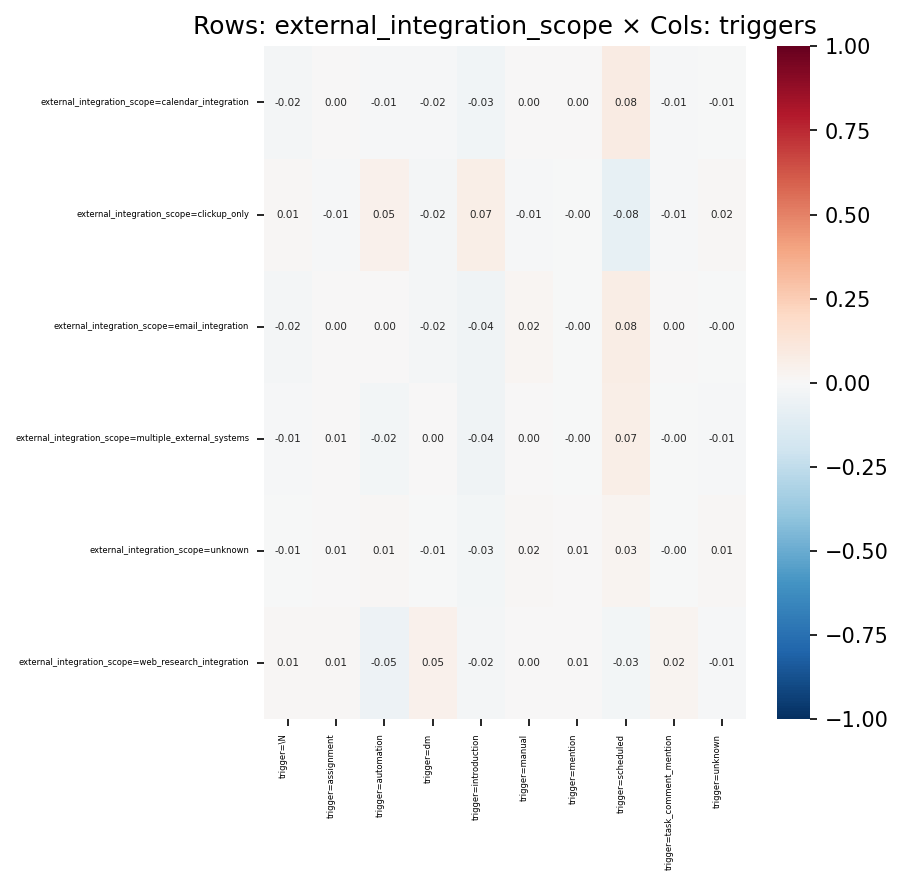

The file beside this chart, header and first rows:
, trigger=\N, trigger=assignment, trigger=automation, trigger=dm, trigger=introduction, trigger=manual, trigger=mention, trigger=scheduled, trigger=task_comment_mention, trigger=unknown
external_integration_scope=calendar_inte…, -0.01881, 0.001892, -0.01088, -0.01543, -0.03401, 0.0016, 0.0003366, 0.08238, -0.01277, -0.007774
external_integration_scope=clickup_only, 0.01144, -0.01418, 0.04729, -0.02089, 0.0654, -0.01388, -0.003476, -0.07943, -0.01327, 0.01544
external_integration_scope=email_integra…, -0.01601, 0.001305, 0.002426, -0.02235, -0.03914, 0.01927, -0.004753, 0.07755, 0.001586, -0.003396
external_integration_scope=multiple_exte…, -0.009582, 0.006595, -0.02401, 0.0003173, -0.0411, 0.001886, -0.0008864, 0.06823, -0.00254, -0.009536
external_integration_scope=unknown, -0.007563, 0.006419, 0.009105, -0.007292, -0.0267, 0.01562, 0.006335, 0.02912, -0.002521, 0.008774
external_integration_scope=web_research_…, 0.01059, 0.0111, -0.04705, 0.04882, -0.0162, 0.001008, 0.005363, -0.0256, 0.02494, -0.01197
